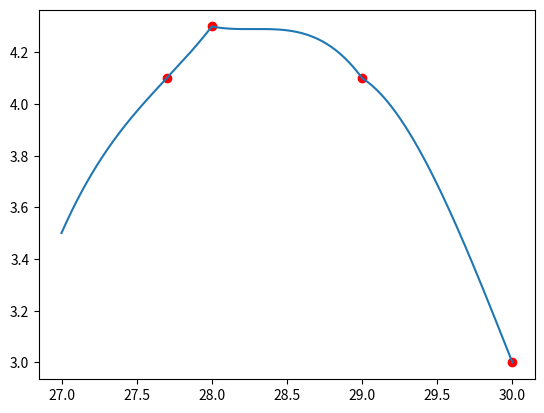

Python code for this plot:
import numpy as np
import matplotlib.pyplot as plt
class CubicSplineFree:
    def __init__(self,arr1):
        self.arr1 = arr1
        self.arr1_x = arr1[:,0]
        self.arr1_y = arr1[:,1]
        self.lenth = len(arr1)

    def hn(self):
        hnn = np.array([])
        for i in range(0,self.lenth-1):
            hnn =np.append(hnn,self.arr1_x[i+1]-self.arr1_x[i])
        return hnn

    def mu(self):
        mu = np.zeros(1)
        hn = self.hn()
        for i in range(1,len(hn)):
            mu = np.append(mu,hn[i-1]/(hn[i-1]+hn[i]))
        return mu

    def lam(self):
        lam = np.zeros(1)
        hn = self.hn()
        for i in range(1,len(hn)):
            lam = np.append(lam,hn[i]/(hn[i-1]+hn[i]))
        return lam

    def fm(self,i):
        return (self.arr1_y[i]-self.arr1_y[i+1])/(self.arr1_x[i]-self.arr1_x[i+1])\
               -(self.arr1_y[i]-self.arr1_y[i-1])/(self.arr1_x[i]-self.arr1_x[i-1])

    def dn(self):
        dn = np.zeros(1)
        hn = self.hn()
        for i in range(1,len(hn)-1):
            dn = np.append(dn,6*self.fm(i)/(hn[i-1]+hn[i]))
        return dn

    def TDMA(self,a, b, c, d):
        try:
            n = len(d)  # order of tridiagonal square matrix
            # use a,b,c to create matrix A, which is not necessary in the algorithm
            A = np.array([[0] * n] * n, dtype='float64')
            for i in range(n):
                A[i, i] = b[i]
                if i > 0:
                    A[i, i - 1] = a[i]
                if i < n - 1:
                    A[i, i + 1] = c[i]
            # new list of modified coefficients
            c_1 = [0] * n
            d_1 = [0] * n
            for i in range(n):
                if not i:
                    c_1[i] = c[i] / b[i]
                    d_1[i] = d[i] / b[i]
                else:
                    c_1[i] = c[i] / (b[i] - c_1[i - 1] * a[i])
                    d_1[i] = (d[i] - d_1[i - 1] * a[i]) / (b[i] - c_1[i - 1] * a[i])
            # x: solution of Ax=d
            x = [0] * n
            for i in range(n - 1, -1, -1):
                if i == n - 1:
                    x[i] = d_1[i]
                else:
                    x[i] = d_1[i] - c_1[i] * x[i + 1]
            x = [round(_, 4) for _ in x]
            return x
        except Exception as e:
            return e

    def Mn(self):
        a = np.append(self.mu(),0)
        c = np.append(self.lam(),0)
        b = 2*np.ones(self.lenth)
        d = np.append(np.append(np.zeros(1),self.dn()),0)
        Mn = self.TDMA(a,b,c,d)
        return Mn

    def zone(self,x):
        if x < np.min(self.arr1_x): zone = 0
        if x > np.max(self.arr1_x): zone = self.lenth-2
        for i in range(0,self.lenth-1):
            if x-self.arr1_x[i]>=0 and x-self.arr1_x[i+1]<=0:
                zone = i
        return zone

    def num(self,x):
        j = self.zone(x)
        M = self.Mn()
        h = self.hn()
        S = M[j]*(self.arr1_x[j+1]-x)**3/(6*h[j]) \
            + M[j+1]*(x-self.arr1_x[j])**3/(6*h[j]) \
            + (self.arr1_y[j]-M[j]*h[j]**2/6)*(self.arr1_x[j+1]-x)/h[j] \
            + (self.arr1_y[j+1]-M[j+1]*h[j]**2/6)*(x-self.arr1_x[j])/h[j]
        return S

    def visualize(self,start,end,step,text):
        x = np.linspace(start,end,step)
        y = np.zeros(1)
        for i in x:
            y = np.append(y,self.num(i))
        y = y[1:]
        plt.figure()
        plt.scatter(self.arr1_x, self.arr1_y, c='red')
        if text is True:
            for j in range(0,self.lenth):
                plt.text(self.arr1_x[j],self.arr1_y[j],(self.arr1_x[j],self.arr1_y[j]))
        plt.plot(x,y)
        plt.show()





#arr = np.array([[1960,180671],[1970,205052],[1980,227225],[1990,249623],[2000,282162],[2010,309327],[2020,329484]])
arr2 = np.array([[27.7,4.1],[28,4.3],[29,4.1],[30,3.]])
arr1 = np.array([[1, 2], [3, 4], [5, 6], [7, 8], [9, 10]])

N = 8
arr_y = 100*np.sin(np.random.random(N))
arr_x = np.linspace(0,100,N)
arr = np.c_[arr_x,arr_y]
a= CubicSplineFree(arr2)
a.visualize(27,30,1000,False)
print(a.num(1970))
